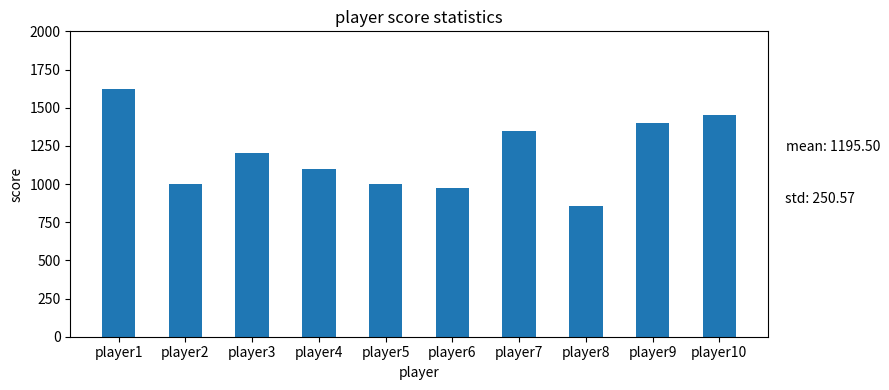

Python code for this plot:
import pandas as pd
import matplotlib.pyplot as plt

# 創建示例玩家統計數據
data = {
    'player': ['player1', 'player2', 'player3', 'player4', 'player5', 'player6', 'player7', 'player8', 'player9', 'player10'],
    'score': [1625, 1000, 1200, 1100, 1000, 975, 1350, 855, 1400, 1450]
}

# 創建DataFrame
df = pd.DataFrame(data)

# 設定圖表尺寸
plt.figure(figsize=(9, 4))  # 調整寬度和高度來改變整個圖表的大小

# 計算得分的平均值和標準差
mean_value = df['score'].mean()
std_value = df['score'].std()

# 創建柱狀圖
plt.bar(df['player'], df['score'], width = 0.5)
plt.xlabel('player')
plt.ylabel('score')
plt.title('player score statistics')

# 添加得分平均值和標準差的文本注釋
plt.text(len(df) + 0.7, mean_value, f'mean: {mean_value:.2f}', ha='center', va='bottom')
plt.text(len(df) + 0.5, mean_value - std_value, f'std: {std_value:.2f}', ha='center', va='top')

# 調整y軸上限值
plt.ylim(0, 2000)  # 設置y軸的上限值為2000

plt.tight_layout()  # 調整圖表布局，確保注釋不超出範圍

plt.show()